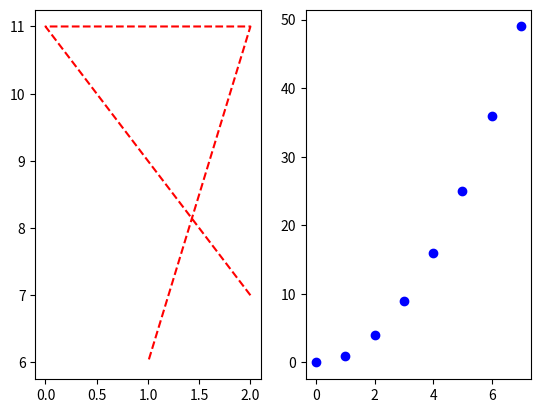

This chart was generated by the following Python code:
# -*- coding: utf-8 -*-
"""
Created on Sun Jun 13 16:17:49 2021

@author: User
"""

import matplotlib.pyplot as plt

x = [2,0,2,1]
y = [7,11,11,6]
x2 = [x for x in range(8)]
y2 = [y**2 for y in range(8)]

figure = plt.figure()
axes1 = figure.add_subplot(1,2,1)
axes2 = figure.add_subplot(1,2,2)

axes1.plot(x, y, 'r--')
axes2.plot(x2, y2, 'bo')

figure.show()